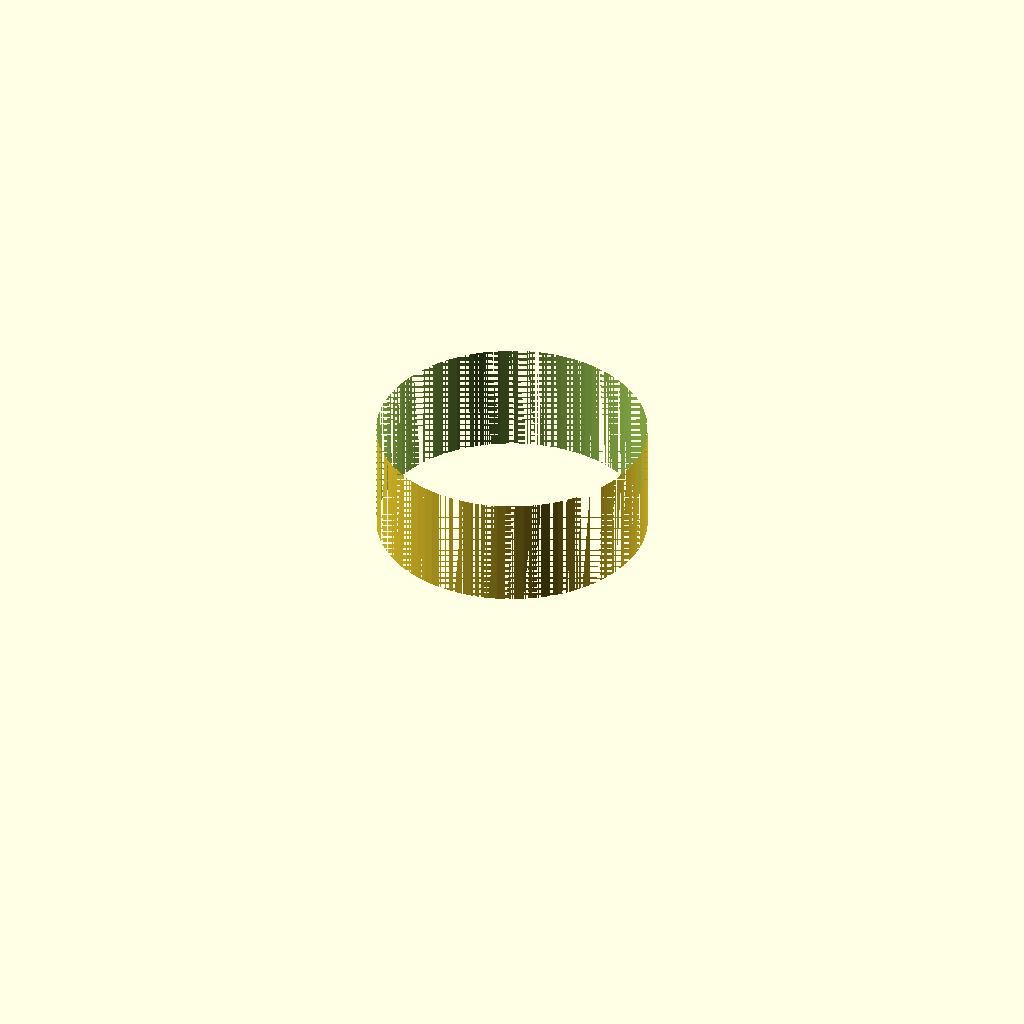
Cell 1: the model at its default parameters.
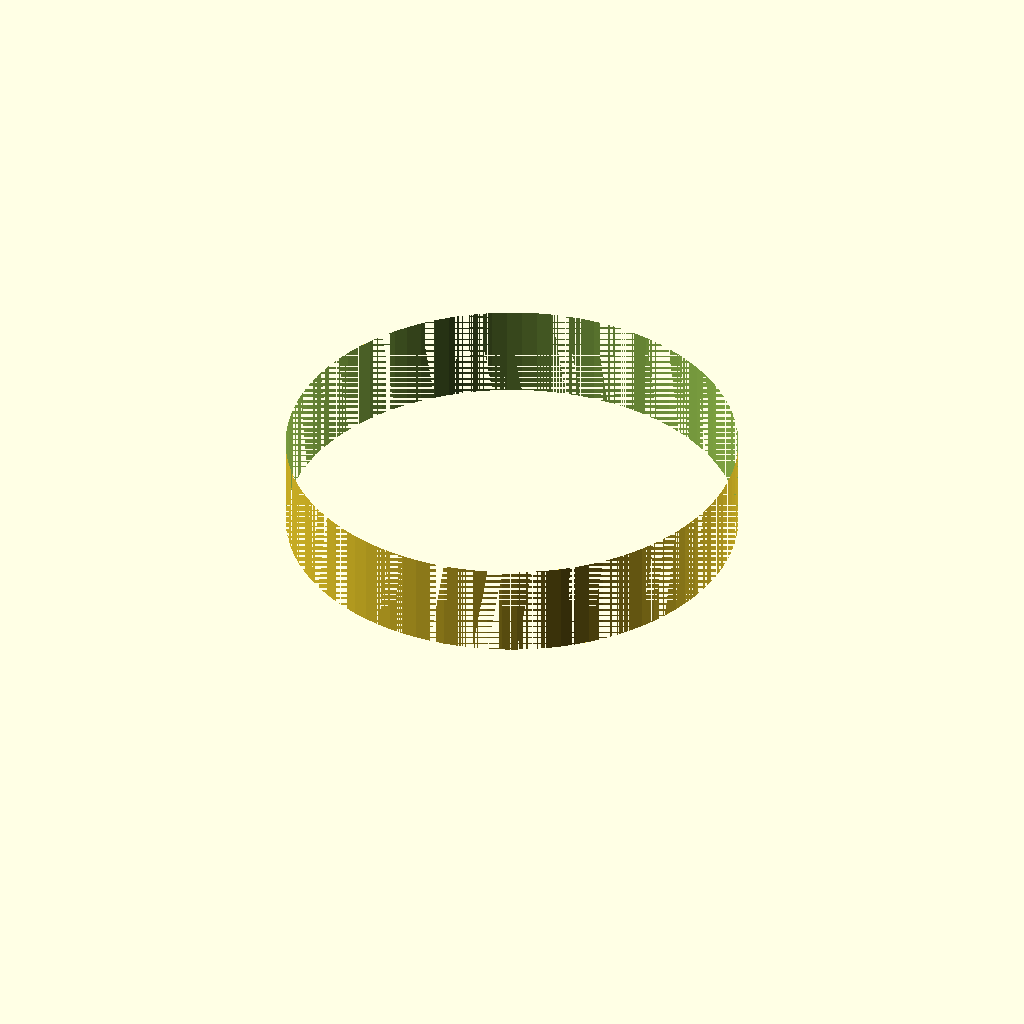
Cell 2: reducer_d = 24 (everything else at default).
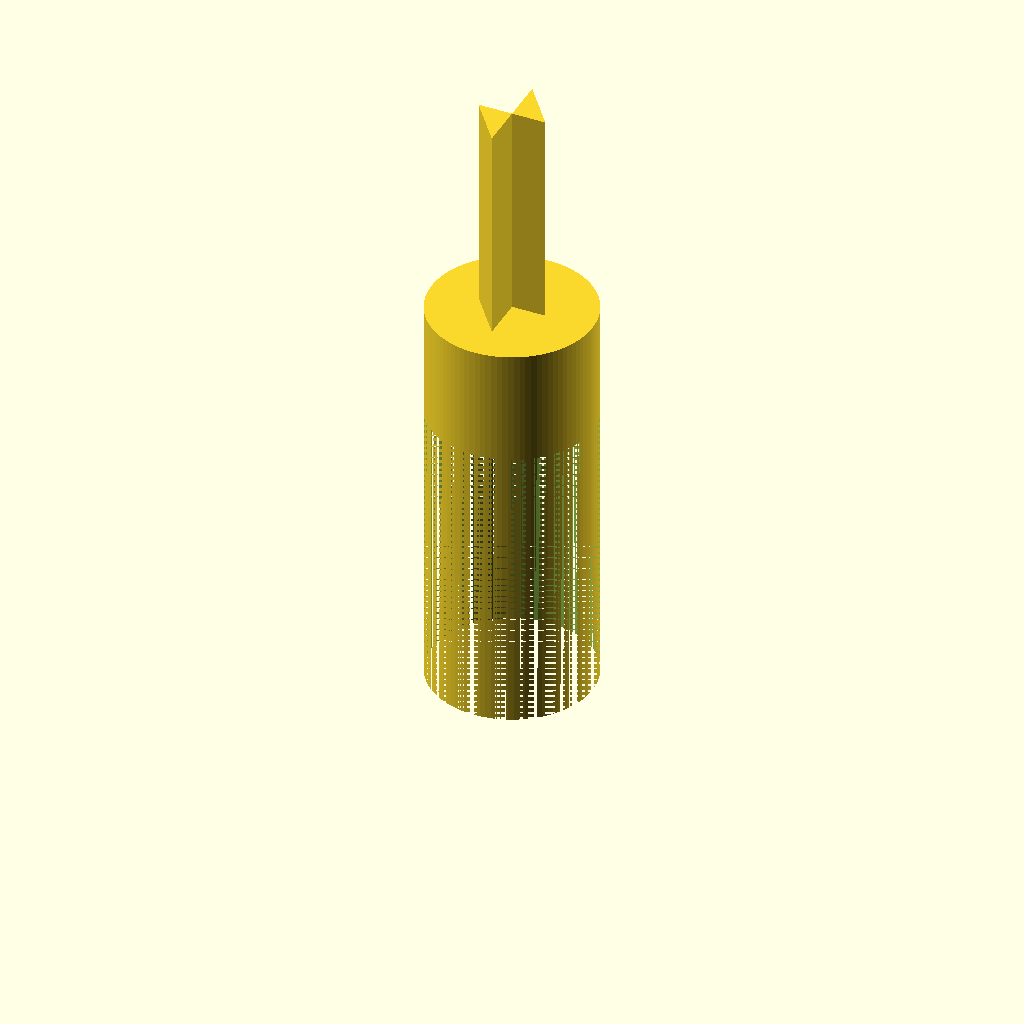
Cell 3 — z2 set to 50, the other parameters unchanged.
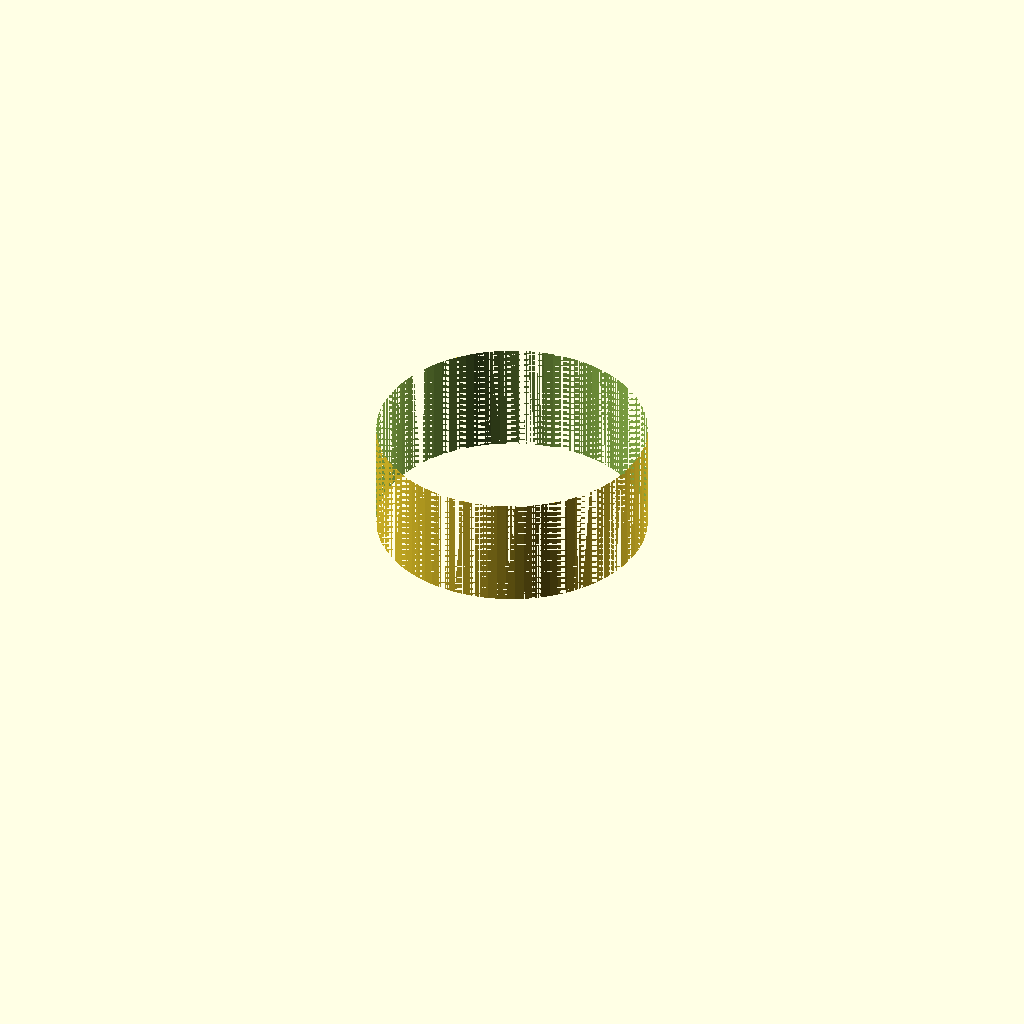
Cell 4: the same model with z3 = 82.
All cells are drawn from the same view direction (rotation 55°, 0°, 25°, orthographic, colour scheme Cornfield), but the view is re-fitted for each cell, so position and scale can differ between cells as well as the parameter.
OpenSCAD source file bench/results/gpu-v4-g5/code/scadcoder-v4/hose_barb_reducer_8_5_s4_a0.scad:
// Hose-barb reducer: joins 8 mm tubing to 5 mm tubing
// Print orientation: standing upright along +Z

// ---------------- Parameters ----------------
reducer_d      = 12;   // bore diameter through full length
z0             = 0;    // start of 8 mm barbs
z1             = 20;   // end of 8 mm barbs / start of collar
z2             = 25;   // end of collar / start of 5 mm barbs
z3             = 41;   // end of 5 mm barbs

// 8 mm tubing barbs
bb_h           = 10;   // barb height
bb_d_bottom    = 7.5;  // barb outer diameter at bottom
bb_d_top       = 9.5;  // barb outer diameter at top

// 5 mm tubing barbs
ab_h           = 8;    // barb height
ab_d_bottom    = 6.5;  // barb outer diameter at bottom
ab_d_top       = 5.0;  // barb outer diameter at top

eps            = 0.5;  // overshoot for clean cuts

$fn = 96;

// ---------------- Model ----------------
difference() {
    union() {
        // 8 mm barbs (z = 0 to 20)
        for (i = [0, 1])
            translate([0, 0, z0 + i * bb_h])
                linear_extrude(height = bb_h)
                    polygon([
                        [0, -bb_d_bottom / 2],
                        [0,  bb_d_bottom / 2],
                        [bb_d_top / 2, 0],
                        [-bb_d_top / 2, 0]
                    ]);

        // Collar (z = 20 to 25)
        translate([0, 0, z1])
            cylinder(d = reducer_d, h = z2 - z1);

        // 5 mm barbs (z = 25 to 41)
        for (i = [0, 1])
            translate([0, 0, z2 + i * ab_h])
                linear_extrude(height = ab_h)
                    polygon([
                        [0, -ab_d_bottom / 2],
                        [0,  ab_d_bottom / 2],
                        [ab_d_top / 2, 0],
                        [-ab_d_top / 2, 0]
                    ]);
    }

    // Central bore through full length
    translate([0, 0, -eps])
        cylinder(d = reducer_d, h = z3 - z0 + 2 * eps);
}
Parameter table extracted from the source (name, type, default, range or options):
reducer_d: number, default 12
z0: number, default 0
z1: number, default 20
z2: number, default 25
z3: number, default 41
bb_h: number, default 10
bb_d_bottom: number, default 7.5
bb_d_top: number, default 9.5
ab_h: number, default 8
ab_d_bottom: number, default 6.5
ab_d_top: number, default 5
eps: number, default 0.5
